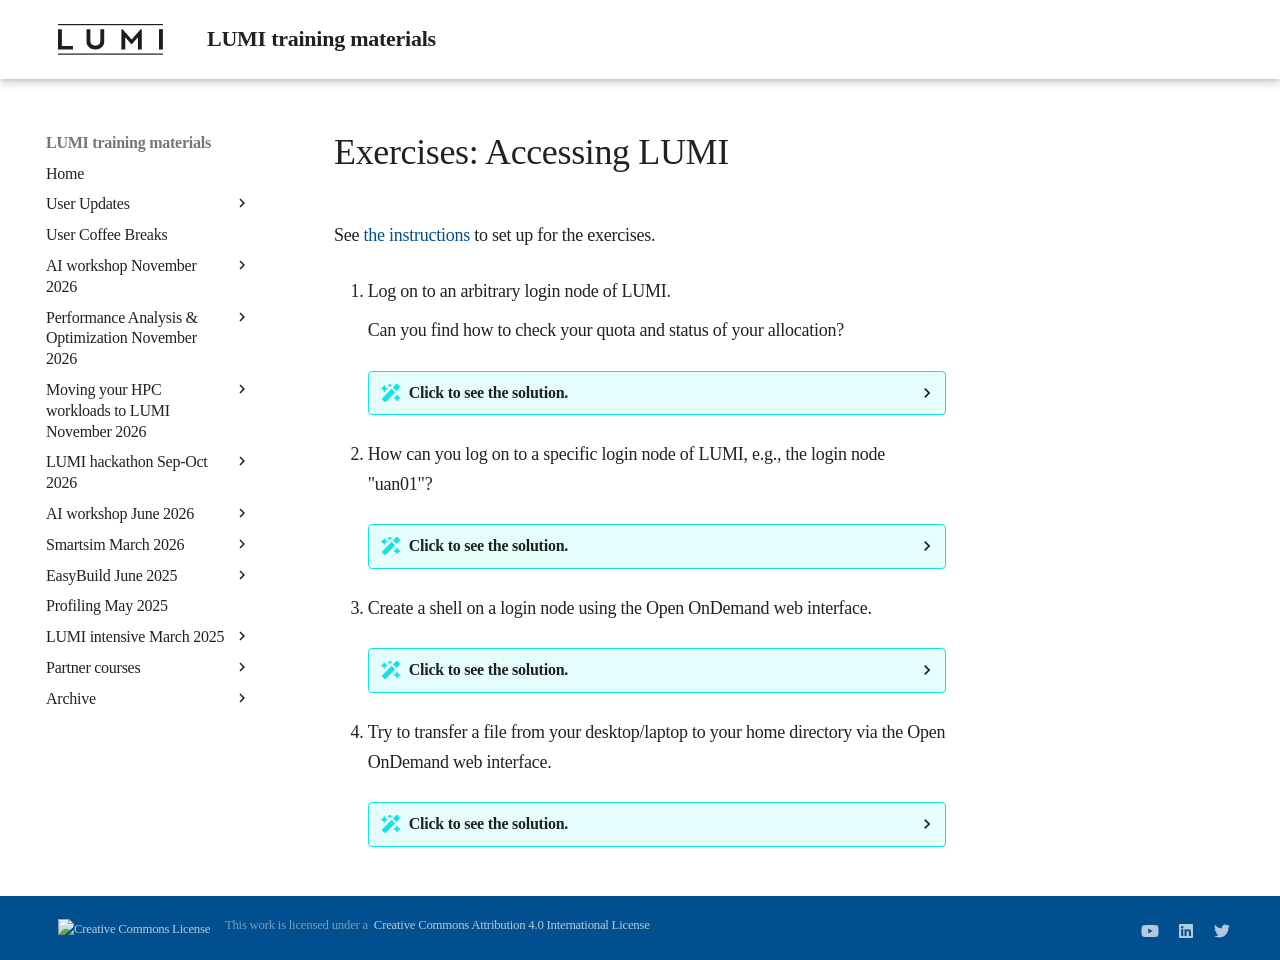

repository: Lumi-supercomputer/LUMI-training-materials · page: 2day-20260422/E103-Access/index.html · generator: mkdocs

# Exercises: Accessing LUMI

See [the instructions](index.md#setting-up-for-the-exercises)
to set up for the exercises.

1.  Log on to an arbitrary login node of LUMI.

    Can you find how to check your quota and status of your allocation?

    ??? Solution "Click to see the solution."
        How to check your quota and status of your allocation, is explained in
        the message-of-the-day at the bottom of the "Announcements" section:
        you can use the `lumi-workspaces` command.

        The `lumi-workspaces` command uses Lustre commands to check the quota
        in real-time. It will however get stuck if one of the Lustre filesystems
        used by your project or user account, is unavailable. In that case we still
        have the `lumi-ldap-userinfo` and `lumi-ldap-projectinfo` commands. Don't try
        to understand all output of those commands. They are meant to be used by the 
        LUMI User Support Team in the first place. However, it does show the last
        stored quota. But it can take a while after, e.g., deleting files before
        that shows up in this data (typically up to one hour, but longer in case
        of technical problems on the system which you may not always notice).


2.  How can you log on to a specific login node of LUMI, e.g., the login node "uan01"?
  
    ??? Solution "Click to see the solution."
        To log in to the login node "uan01", use the hostname `lumi-uan01.csc.fi`
        instead of `lumi.csc.fi`.

        This may be useful if you use software on your desktop that tries to connect
        repeatedly to LUMI and then tries to find, e.g., a running server that it 
        created before.

3.  Create a shell on a login node using the Open OnDemand web interface.
  
    ??? Solution "Click to see the solution."
        -   Point your web browser to 
            [`https://www.lumi.csc.fi`](https://www.lumi.csc.fi). 
            With some browsers
            it is sufficient to type `lumi.csc.fi` in the address bar while others
            require `www.lumi.csc.fi`.
        -   Click the "Go to login" button. What you need to do here, depends on how
            you got your account. Most users in the course will have to use the "Login Puhuri"
            choice, but if you got your userid via a 462 project, it will be "Login Haka" or in rare
            cases "Login CSC".
        -   Once you're in the web interface, click on "Login node shell" (likely the third
            choice on the first line). It will open a new tab in the browser with a login shell
            on LUMI. Note that Open OnDemand uses a different set of login nodes.

            The "Login node shell" app does not require billing units, but has the
            same restrictions on use as the regular login nodes. It should not be
            used for heavy computations. The "Compute node shell" app will give you
            an interactive shell on a specific set of compute nodes set aside for
            interactive use, but will be charged to your billing units. It will give
            you exclusive access to a number of cores and associated memory. 
            The "Desktop" app gives you a richer environment, but will also require
            billing units. Depending on the type of node that you use for this,
            this will require either CPU or GPU billing units, but more about 
            that in the [session on Slurm](M201-Slurm.md) on day 2 of this course.

4.  Try to transfer a file from your desktop/laptop to your home directory via the Open OnDemand web interface.

    ??? Solution "Click to see the solution."
        -   Go back into Open OnDemand if you have left it after the previous exercise.
        -   On the main screen of the web interface, choose "Home directory".
        -   Depending on the browser and your system you may be able to just drag-and-drop files 
            into the frame that shows your files, or you can click the blue "Upload" button towards
            the top of the screen.
